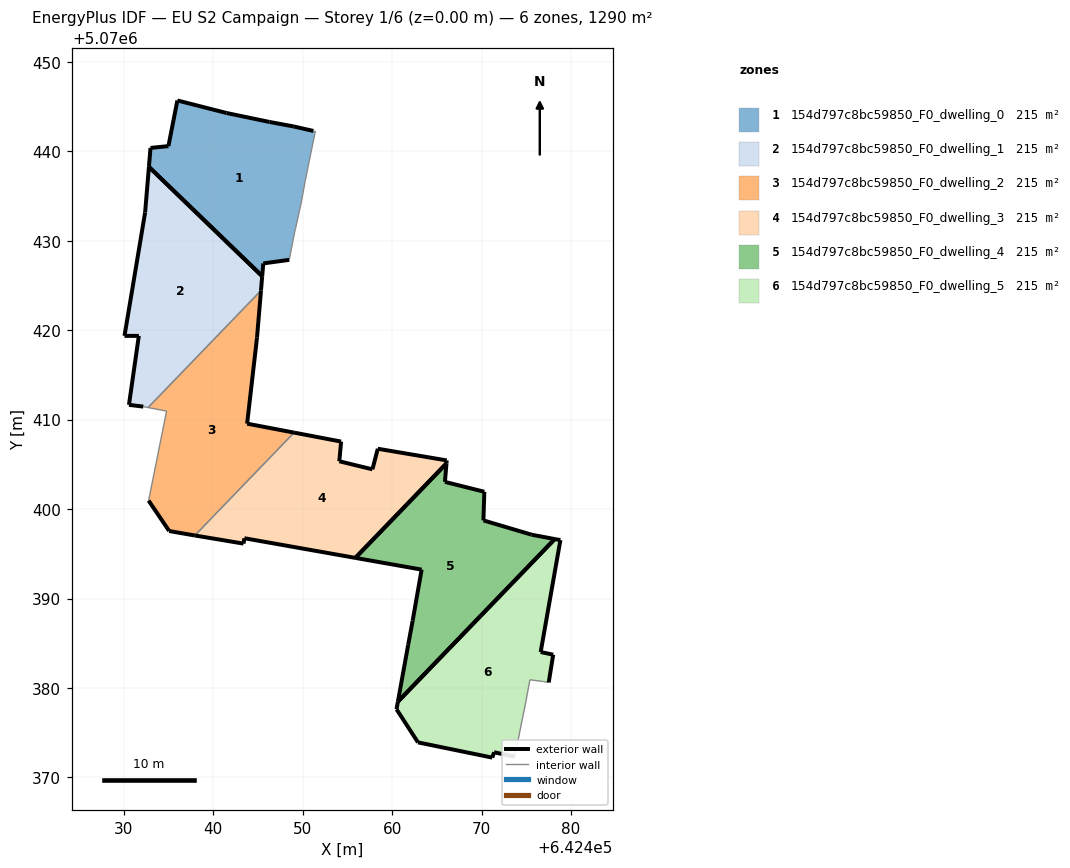
=== STOREY PLAN SPEC (per zone: floor XY polygon, exterior-wall plan segments, windows/doors) ===
zone 1: 154d797c8bc59850_F0_dwelling_0  (215.0 m²)
  floor: (642448.49, 5070427.86) (642449.09, 5070430.96) (642449.19, 5070431.36) (642449.79, 5070434.07) (642450.29, 5070436.77) (642450.69, 5070438.77) (642451.40, 5070442.17) (642451.40, 5070442.27) (642451.20, 5070442.27) (642448.99, 5070442.77) (642446.29, 5070443.27) (642441.49, 5070444.28) (642435.99, 5070445.68) (642434.98, 5070440.57) (642432.98, 5070440.37) (642432.81, 5070438.25) (642445.47, 5070426.04) (642445.59, 5070427.46)
  exterior wall: (642434.98, 5070440.57) – (642435.99, 5070445.68)  [5.2 m]
  exterior wall: (642435.99, 5070445.68) – (642441.49, 5070444.28)  [5.7 m]
  exterior wall: (642441.49, 5070444.28) – (642446.29, 5070443.27)  [4.9 m]
  exterior wall: (642446.29, 5070443.27) – (642448.99, 5070442.77)  [2.7 m]
  exterior wall: (642448.99, 5070442.77) – (642451.20, 5070442.27)  [2.3 m]
  exterior wall: (642448.49, 5070427.86) – (642445.59, 5070427.46)  [2.9 m]
  exterior wall: (642445.59, 5070427.46) – (642445.47, 5070426.04)  [1.4 m]
  exterior wall: (642432.81, 5070438.25) – (642432.98, 5070440.37)  [2.1 m]
  exterior wall: (642432.98, 5070440.37) – (642434.98, 5070440.57)  [2.0 m]
  exterior wall: (642445.47, 5070426.04) – (642432.80, 5070438.25)  [17.6 m]
  interior walls: 8
zone 2: 154d797c8bc59850_F0_dwelling_1  (215.0 m²)
  floor: (642432.71, 5070411.35) (642445.33, 5070424.43) (642445.47, 5070426.04) (642432.81, 5070438.25) (642432.38, 5070433.17) (642430.07, 5070419.36) (642431.68, 5070419.36) (642430.57, 5070411.65) (642432.17, 5070411.45)
  exterior wall: (642430.07, 5070419.36) – (642432.38, 5070433.17)  [14.0 m]
  exterior wall: (642432.38, 5070433.17) – (642432.81, 5070438.25)  [5.1 m]
  exterior wall: (642445.47, 5070426.04) – (642445.33, 5070424.43)  [1.6 m]
  exterior wall: (642432.17, 5070411.45) – (642430.57, 5070411.65)  [1.6 m]
  exterior wall: (642430.57, 5070411.65) – (642431.68, 5070419.36)  [7.8 m]
  exterior wall: (642431.68, 5070419.36) – (642430.07, 5070419.36)  [1.6 m]
  exterior wall: (642432.80, 5070438.25) – (642445.47, 5070426.04)  [17.6 m]
  interior walls: 2
zone 3: 154d797c8bc59850_F0_dwelling_2  (215.0 m²)
  floor: (642437.94, 5070397.05) (642449.03, 5070408.55) (642443.78, 5070409.55) (642444.89, 5070419.16) (642445.33, 5070424.43) (642432.71, 5070411.35) (642434.78, 5070410.95) (642432.77, 5070400.95) (642435.07, 5070397.54)
  exterior wall: (642435.07, 5070397.54) – (642432.77, 5070400.95)  [4.1 m]
  exterior wall: (642445.33, 5070424.43) – (642444.89, 5070419.16)  [5.3 m]
  exterior wall: (642444.89, 5070419.16) – (642443.78, 5070409.55)  [9.7 m]
  exterior wall: (642443.78, 5070409.55) – (642449.03, 5070408.55)  [5.3 m]
  exterior wall: (642437.94, 5070397.05) – (642435.07, 5070397.54)  [2.9 m]
  interior walls: 4
zone 4: 154d797c8bc59850_F0_dwelling_3  (215.0 m²)
  floor: (642455.88, 5070394.54) (642466.07, 5070405.11) (642466.10, 5070405.44) (642458.39, 5070406.74) (642457.79, 5070404.44) (642454.09, 5070405.34) (642454.29, 5070407.54) (642449.03, 5070408.55) (642437.94, 5070397.05) (642437.97, 5070397.04) (642443.38, 5070396.14) (642443.48, 5070396.74)
  exterior wall: (642457.79, 5070404.44) – (642458.39, 5070406.74)  [2.4 m]
  exterior wall: (642458.39, 5070406.74) – (642466.10, 5070405.44)  [7.8 m]
  exterior wall: (642466.10, 5070405.44) – (642466.07, 5070405.11)  [0.3 m]
  exterior wall: (642455.88, 5070394.54) – (642443.48, 5070396.74)  [12.6 m]
  exterior wall: (642443.48, 5070396.74) – (642443.38, 5070396.14)  [0.6 m]
  exterior wall: (642443.38, 5070396.14) – (642437.97, 5070397.04)  [5.5 m]
  exterior wall: (642437.97, 5070397.04) – (642437.94, 5070397.05)  [0.0 m]
  exterior wall: (642449.03, 5070408.55) – (642454.29, 5070407.54)  [5.4 m]
  exterior wall: (642454.29, 5070407.54) – (642454.09, 5070405.34)  [2.2 m]
  exterior wall: (642454.09, 5070405.34) – (642457.79, 5070404.44)  [3.8 m]
  exterior wall: (642466.07, 5070405.11) – (642455.88, 5070394.54)  [14.7 m]
  interior walls: 1
zone 5: 154d797c8bc59850_F0_dwelling_4  (215.0 m²)
  floor: (642460.64, 5070378.47) (642478.17, 5070396.65) (642475.60, 5070397.13) (642470.20, 5070398.74) (642470.30, 5070401.94) (642465.90, 5070403.04) (642466.07, 5070405.11) (642455.88, 5070394.54) (642463.29, 5070393.23) (642462.29, 5070387.53) (642461.79, 5070384.83)
  exterior wall: (642470.20, 5070398.74) – (642475.60, 5070397.13)  [5.6 m]
  exterior wall: (642475.60, 5070397.13) – (642478.17, 5070396.65)  [2.6 m]
  exterior wall: (642460.64, 5070378.47) – (642461.79, 5070384.83)  [6.5 m]
  exterior wall: (642461.79, 5070384.83) – (642462.29, 5070387.53)  [2.7 m]
  exterior wall: (642462.29, 5070387.53) – (642463.29, 5070393.23)  [5.8 m]
  exterior wall: (642463.29, 5070393.23) – (642455.88, 5070394.54)  [7.5 m]
  exterior wall: (642466.07, 5070405.11) – (642465.90, 5070403.04)  [2.1 m]
  exterior wall: (642465.90, 5070403.04) – (642470.30, 5070401.94)  [4.5 m]
  exterior wall: (642470.30, 5070401.94) – (642470.20, 5070398.74)  [3.2 m]
  exterior wall: (642455.88, 5070394.54) – (642466.07, 5070405.11)  [14.7 m]
  exterior wall: (642478.17, 5070396.65) – (642460.64, 5070378.47)  [25.3 m]
zone 6: 154d797c8bc59850_F0_dwelling_5  (215.0 m²)
  floor: (642473.69, 5070372.31) (642474.90, 5070378.22) (642475.40, 5070380.92) (642476.90, 5070380.72) (642477.50, 5070380.62) (642478.00, 5070383.72) (642476.60, 5070384.02) (642478.80, 5070396.53) (642478.17, 5070396.65) (642460.64, 5070378.47) (642460.48, 5070377.62) (642462.89, 5070373.92) (642471.19, 5070372.21) (642471.39, 5070372.82)
  exterior wall: (642478.00, 5070383.72) – (642477.50, 5070380.62)  [3.1 m]
  exterior wall: (642473.69, 5070372.31) – (642471.39, 5070372.82)  [2.4 m]
  exterior wall: (642471.39, 5070372.82) – (642471.19, 5070372.21)  [0.6 m]
  exterior wall: (642471.19, 5070372.21) – (642462.89, 5070373.92)  [8.5 m]
  exterior wall: (642462.89, 5070373.92) – (642460.48, 5070377.62)  [4.4 m]
  exterior wall: (642460.48, 5070377.62) – (642460.64, 5070378.47)  [0.9 m]
  exterior wall: (642478.17, 5070396.65) – (642478.80, 5070396.53)  [0.6 m]
  exterior wall: (642478.80, 5070396.53) – (642476.60, 5070384.02)  [12.7 m]
  exterior wall: (642476.60, 5070384.02) – (642478.00, 5070383.72)  [1.4 m]
  exterior wall: (642460.64, 5070378.47) – (642478.17, 5070396.65)  [25.3 m]
  interior walls: 4

=== DERIVED (storey summary) ===
Building: EU S2 Campaign
Storey: 1 of 6  (floor level z = 0.00 m)
Storey gross floor area: 1290.2 m²
Zones on this storey: 6
  - 154d797c8bc59850_F0_dwelling_0: floor 215.0 m²; exterior wall 46.9 m (140.7 m²); WWR 0.0%
  - 154d797c8bc59850_F0_dwelling_1: floor 215.0 m²; exterior wall 49.3 m (147.9 m²); WWR 0.0%
  - 154d797c8bc59850_F0_dwelling_2: floor 215.0 m²; exterior wall 27.3 m (82.0 m²); WWR 0.0%
  - 154d797c8bc59850_F0_dwelling_3: floor 215.0 m²; exterior wall 55.3 m (165.9 m²); WWR 0.0%
  - 154d797c8bc59850_F0_dwelling_4: floor 215.0 m²; exterior wall 80.5 m (241.6 m²); WWR 0.0%
  - 154d797c8bc59850_F0_dwelling_5: floor 215.0 m²; exterior wall 59.9 m (179.8 m²); WWR 0.0%
Zone adjacency (shared interzone walls):
  - 154d797c8bc59850_F0_dwelling_1 ↔ 154d797c8bc59850_F0_dwelling_2
  - 154d797c8bc59850_F0_dwelling_2 ↔ 154d797c8bc59850_F0_dwelling_3